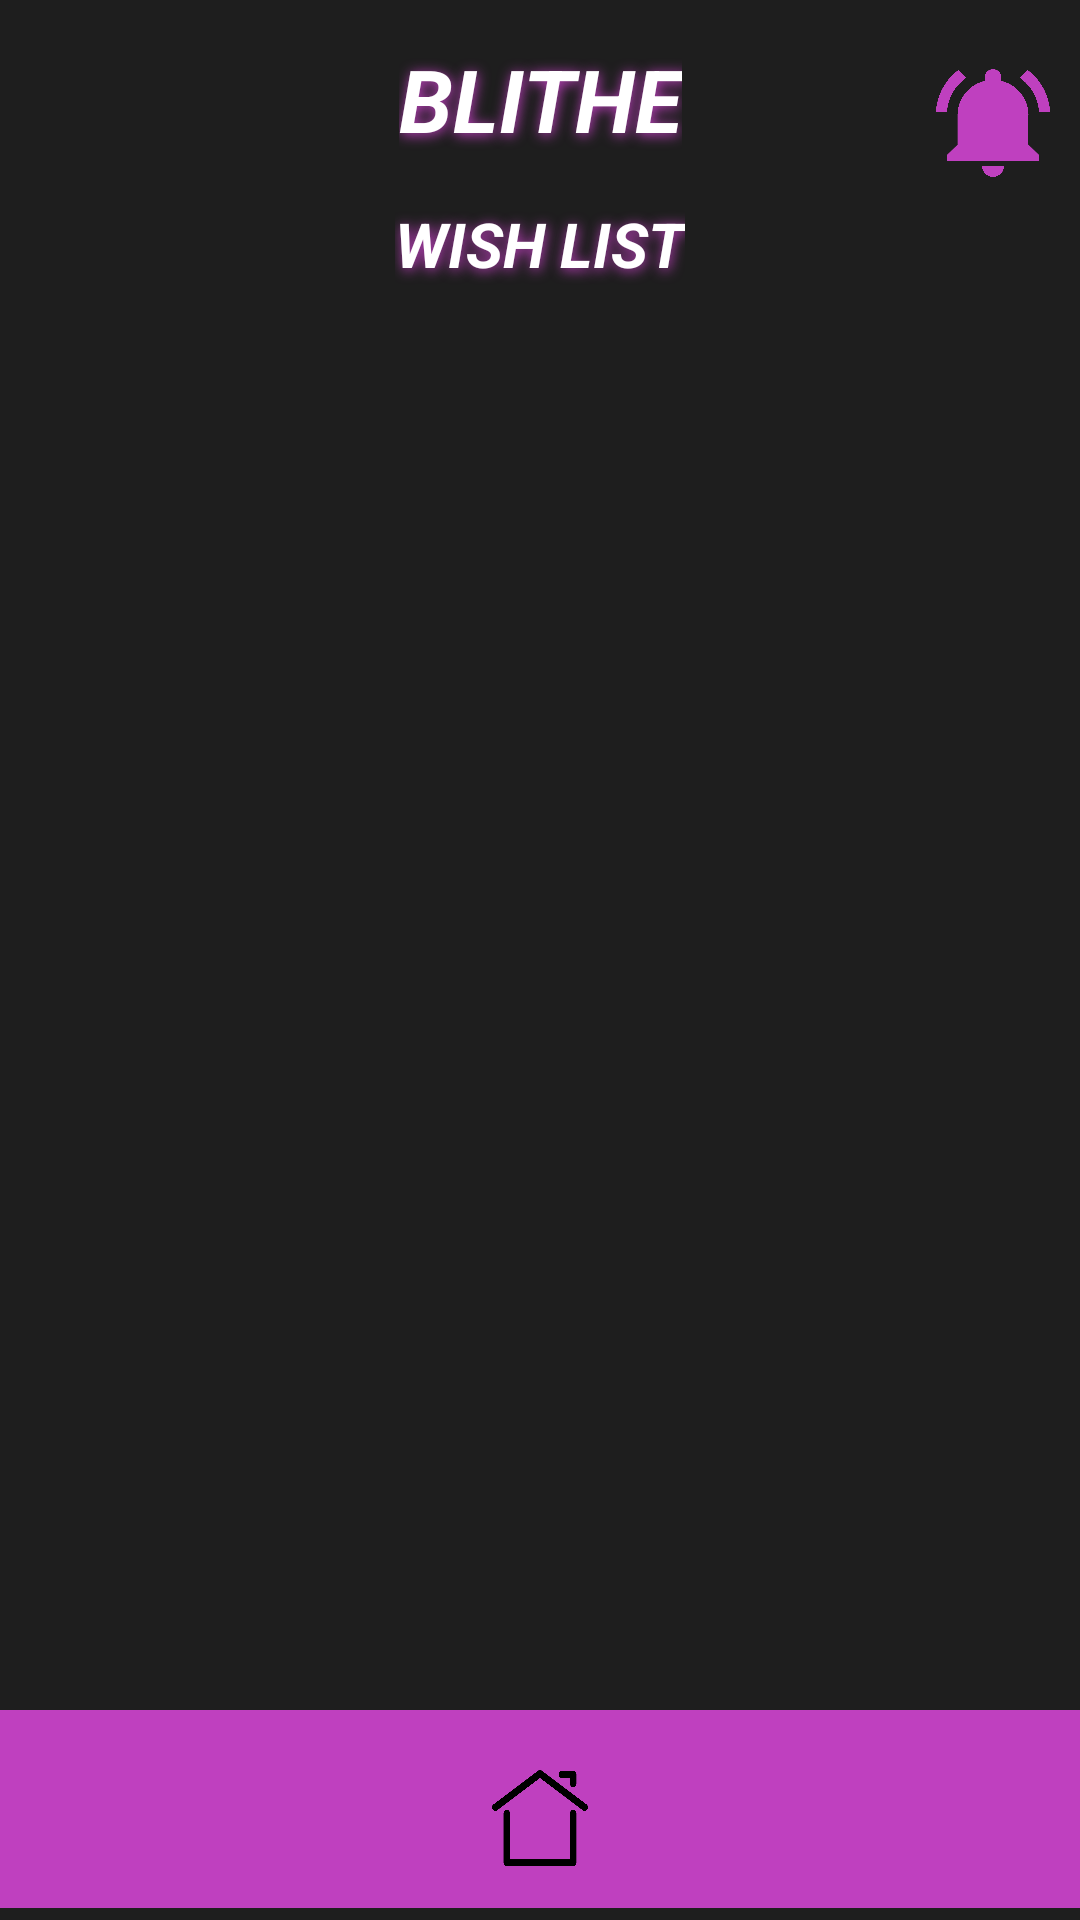

Android layout source for this screen:
<!-- AndroidManifest.xml: application theme Theme.Design.NoActionBar -->
<!-- res/layout/wish_list.xml -->
<?xml version="1.0" encoding="utf-8"?>
<androidx.constraintlayout.widget.ConstraintLayout xmlns:android="http://schemas.android.com/apk/res/android"
    xmlns:app="http://schemas.android.com/apk/res-auto"
    xmlns:tools="http://schemas.android.com/tools"
    android:layout_width="match_parent"
    android:layout_height="match_parent"
    android:background="#1E1E1E"
    tools:ignore="ExtraText">

    <TextView
        android:id="@+id/textView16"
        android:layout_width="wrap_content"
        android:layout_height="wrap_content"
        android:text="@string/Blithe"
        android:textAlignment="center"
        android:textColor="#FFFFFF"
        android:textSize="14pt"
        android:textStyle="bold|italic"
        android:shadowColor="#BF40BF"
        android:shadowDx="1"
        android:shadowDy="2"
        android:shadowRadius="10"
        app:layout_constraintBottom_toBottomOf="parent"
        app:layout_constraintEnd_toEndOf="parent"
        app:layout_constraintHorizontal_bias="0.5"
        app:layout_constraintStart_toStartOf="parent"
        app:layout_constraintTop_toTopOf="parent"
        app:layout_constraintVertical_bias="0.023" />

    <ImageButton
        android:id="@+id/imageButton"
        android:layout_width="45dp"
        android:layout_height="30dp"
        android:layout_marginStart="5dp"
        android:layout_marginTop="23dp"
        app:layout_constraintHorizontal_bias="0.033"
        android:background="@drawable/alines"
        app:layout_constraintTop_toTopOf="parent"
        app:layout_constraintEnd_toEndOf="parent"

        app:layout_constraintStart_toStartOf="parent" />

    <ImageButton
        android:id="@+id/imageButton2"
        android:layout_width="38dp"
        android:layout_height="46dp"
        android:layout_marginTop="18dp"
        android:layout_marginEnd="10dp"
        android:background="@drawable/allo7"
        app:layout_constraintEnd_toEndOf="parent"
        app:layout_constraintTop_toTopOf="parent" />

    <com.google.android.material.appbar.MaterialToolbar
        android:id="@+id/materialToolbar"
        android:layout_width="420dp"
        android:layout_height="66dp"
        android:layout_marginBottom="4dp"
        android:background="#BF40BF"
        android:shadowColor="#000000"
        android:shadowDx="4"
        android:shadowDy="8"
        android:shadowRadius="5"
        android:minHeight="?attr/actionBarSize"
        android:theme="?attr/actionBarTheme"
        app:layout_constraintBottom_toBottomOf="parent"
        app:layout_constraintEnd_toEndOf="parent"
        app:layout_constraintHorizontal_bias="0.538"
        app:layout_constraintStart_toStartOf="parent" />

    <ImageButton
        android:id="@+id/home_button"
        android:layout_width="32dp"
        android:layout_height="32dp"
        android:layout_marginBottom="18dp"
        android:background="@drawable/home"
        app:layout_constraintBottom_toBottomOf="parent"
        app:layout_constraintEnd_toEndOf="parent"
        app:layout_constraintHorizontal_bias="0.5"
        app:layout_constraintStart_toStartOf="parent" />

    <TextView
        android:id="@+id/textView17"
        android:layout_width="wrap_content"
        android:layout_height="wrap_content"
        android:text="WISH LIST"
        android:textAlignment="center"
        android:textColor="#FFFFFF"
        android:textSize="10pt"
        android:textStyle="bold|italic"
        android:shadowColor="#BF40BF"
        android:shadowDx="1"
        android:shadowDy="2"
        android:shadowRadius="10"
        android:outlineAmbientShadowColor="#BF40BF"
        app:layout_constraintBottom_toBottomOf="parent"
        app:layout_constraintEnd_toEndOf="parent"
        app:layout_constraintHorizontal_bias="0.5"
        app:layout_constraintStart_toStartOf="parent"
        app:layout_constraintTop_toTopOf="parent"
        app:layout_constraintVertical_bias="0.11"
        tools:ignore="DuplicateIds" />
</androidx.constraintlayout.widget.ConstraintLayout>
<!-- resources referenced by this layout -->
<resources>
  <!-- drawable allo7: png bitmap (drawable, 72981 bytes) -->
  <!-- drawable home: png bitmap (drawable, 17810 bytes) -->
  <string name="Blithe">BLITHE</string>
</resources>
